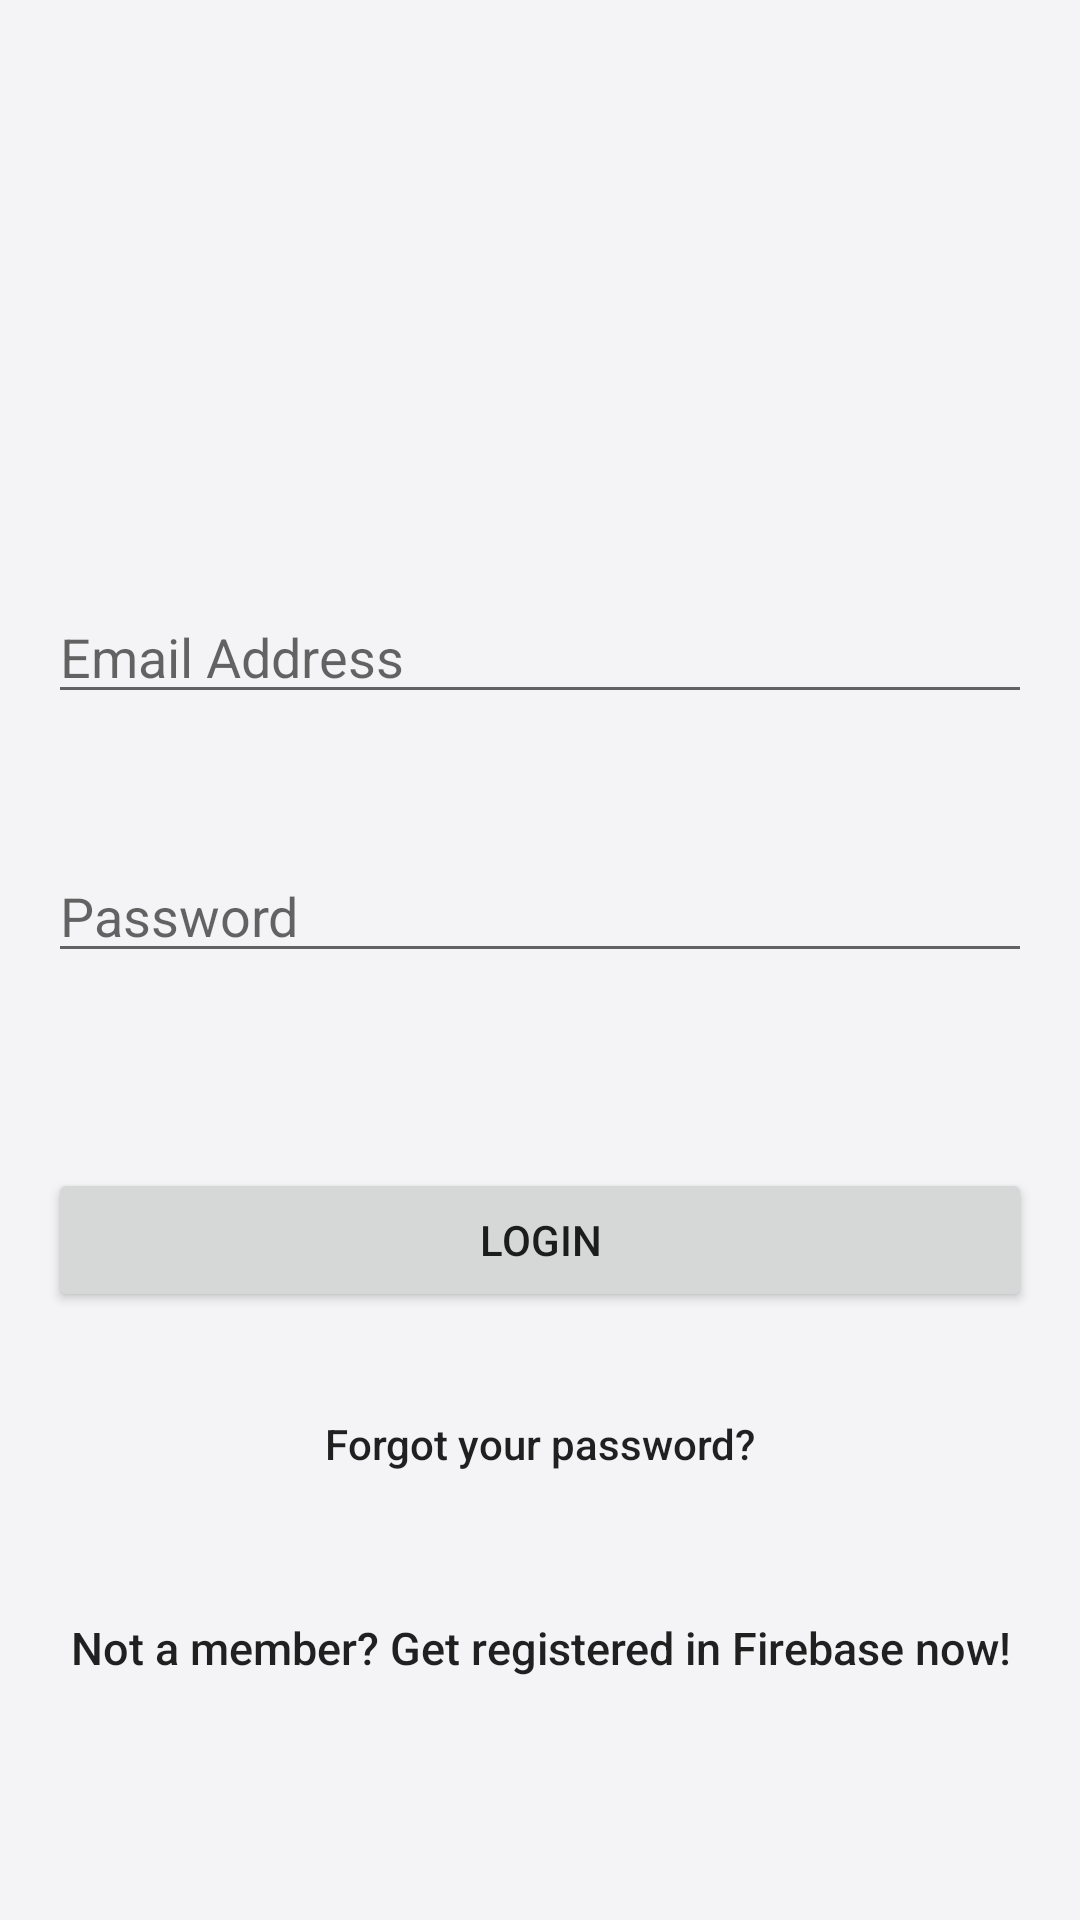

Reconstruct the res/layout file that produces this screen, plus the resources it refers to.
<!-- AndroidManifest.xml: application theme AppThemeWhite -->
<!-- res/layout/activity_login.xml -->
<?xml version="1.0" encoding="utf-8"?>
<androidx.coordinatorlayout.widget.CoordinatorLayout xmlns:android="http://schemas.android.com/apk/res/android"
    xmlns:app="http://schemas.android.com/apk/res-auto"
    xmlns:tools="http://schemas.android.com/tools"
    android:layout_width="match_parent"
    android:layout_height="match_parent"
    android:fitsSystemWindows="true"
    tools:context="com.example.aptitudefitnesstracker.presentation.authentication.LoginActivity">

    <LinearLayout
        android:layout_width="fill_parent"
        android:layout_height="fill_parent"
        android:gravity="center"
        android:orientation="vertical"
        android:padding="@dimen/activity_horizontal_margin">


        <ImageView
            android:layout_width="@dimen/logo_w_h"
            android:layout_height="@dimen/logo_w_h"
            android:layout_gravity="center_horizontal"
            android:layout_marginBottom="30dp"
            android:src="@mipmap/ic_launcher" />

        <androidx.constraintlayout.widget.ConstraintLayout
            android:id="@+id/textInputLayout3"
            android:layout_width="match_parent"
            android:layout_height="wrap_content">

            <EditText
                android:id="@+id/email"
                android:layout_width="match_parent"
                android:layout_height="wrap_content"
                android:layout_marginBottom="45dp"
                android:hint="@string/hint_email"
                android:inputType="textEmailAddress"
                app:layout_constraintBottom_toBottomOf="parent"
                app:layout_constraintStart_toStartOf="parent" />
        </androidx.constraintlayout.widget.ConstraintLayout>

        <androidx.constraintlayout.widget.ConstraintLayout
            android:id="@+id/textInputLayout4"
            android:layout_width="match_parent"
            android:layout_height="wrap_content">

            <EditText
                android:id="@+id/password"
                android:layout_width="match_parent"
                android:layout_height="wrap_content"
                android:layout_marginBottom="45dp"
                android:hint="@string/hint_password"
                android:inputType="textPassword"
                app:layout_constraintBottom_toBottomOf="parent"
                app:layout_constraintStart_toStartOf="parent" />
        </androidx.constraintlayout.widget.ConstraintLayout>

        

        <Button
            android:id="@+id/btn_login"
            android:layout_width="fill_parent"
            android:layout_height="wrap_content"
            android:layout_marginTop="20dip"
            android:text="@string/btn_login" />

        <Button
            android:id="@+id/btn_reset_password"
            android:layout_width="fill_parent"
            android:layout_height="wrap_content"
            android:layout_marginTop="20dip"
            android:background="@null"
            android:text="@string/btn_forgot_password"
            android:textAllCaps="false" />

        

        <Button
            android:id="@+id/btn_signup"
            android:layout_width="fill_parent"
            android:layout_height="wrap_content"
            android:layout_marginTop="20dip"
            android:background="@null"
            android:text="@string/btn_link_to_register"
            android:textAllCaps="false"
            android:textSize="15sp" />
    </LinearLayout>

    <ProgressBar
        android:id="@+id/progressBar"
        android:layout_width="30dp"
        android:layout_height="30dp"
        android:layout_gravity="center|bottom"
        android:layout_marginBottom="20dp"
        android:visibility="gone" />
</androidx.coordinatorlayout.widget.CoordinatorLayout>
<!-- resources referenced by this layout -->
<resources>
  <dimen name="activity_horizontal_margin">16dp</dimen>
  <dimen name="logo_w_h">100dp</dimen>
  <string name="btn_forgot_password">Forgot your password?</string>
  <string name="btn_link_to_register">Not a member? Get registered in Firebase now!</string>
  <string name="btn_login">LOGIN</string>
  <string name="hint_email">Email Address</string>
  <string name="hint_password">Password</string>
  <style name="AppThemeWhite" parent="Theme.AppCompat.Light.NoActionBar">
          
          <item name="colorPrimary">@color/colorPrimary</item>
          <item name="colorPrimaryDark">@color/colorPrimaryDark</item>
          <item name="colorAccent">@color/colorAccent</item>
          <item name="android:windowBackground">@color/windowBackground_light</item>
          <item name="titleToolbarTextColor">@color/white</item>
          <item name="iconTintOnCard">@color/colorPrimary</item>
          <item name="historyIconColor">@color/colorPrimary</item>
          <item name="navigationIconTint">@color/colorGray</item>
          <item name="bottomSheetColor">?attr/colorPrimary</item>
          <item name="bottomSheetTextColor">@color/white</item>
          <item name="bannerBackgroundColor">@color/colorAccent</item>
          <item name="similarBgColor">@color/white</item>
          <item name="bottomSheetBgColor">@color/windowBackground_light</item>
          <item name="lockIconTintColor">@color/black</item>
          <item name="actionMenuTextColor">@color/white</item>
          <item name="android:actionMenuTextColor">@color/white</item>
      </style>
  <color name="colorPrimary">#1E2939</color>
  <color name="colorPrimaryDark">#222B39</color>
  <color name="colorAccent">#25C4A4</color>
  <color name="windowBackground_light">#F4F4F6</color>
  <color name="white">#FFFFFFFF</color>
  <color name="colorGray">#607D8B</color>
  <color name="black">#FF000000</color>
</resources>
